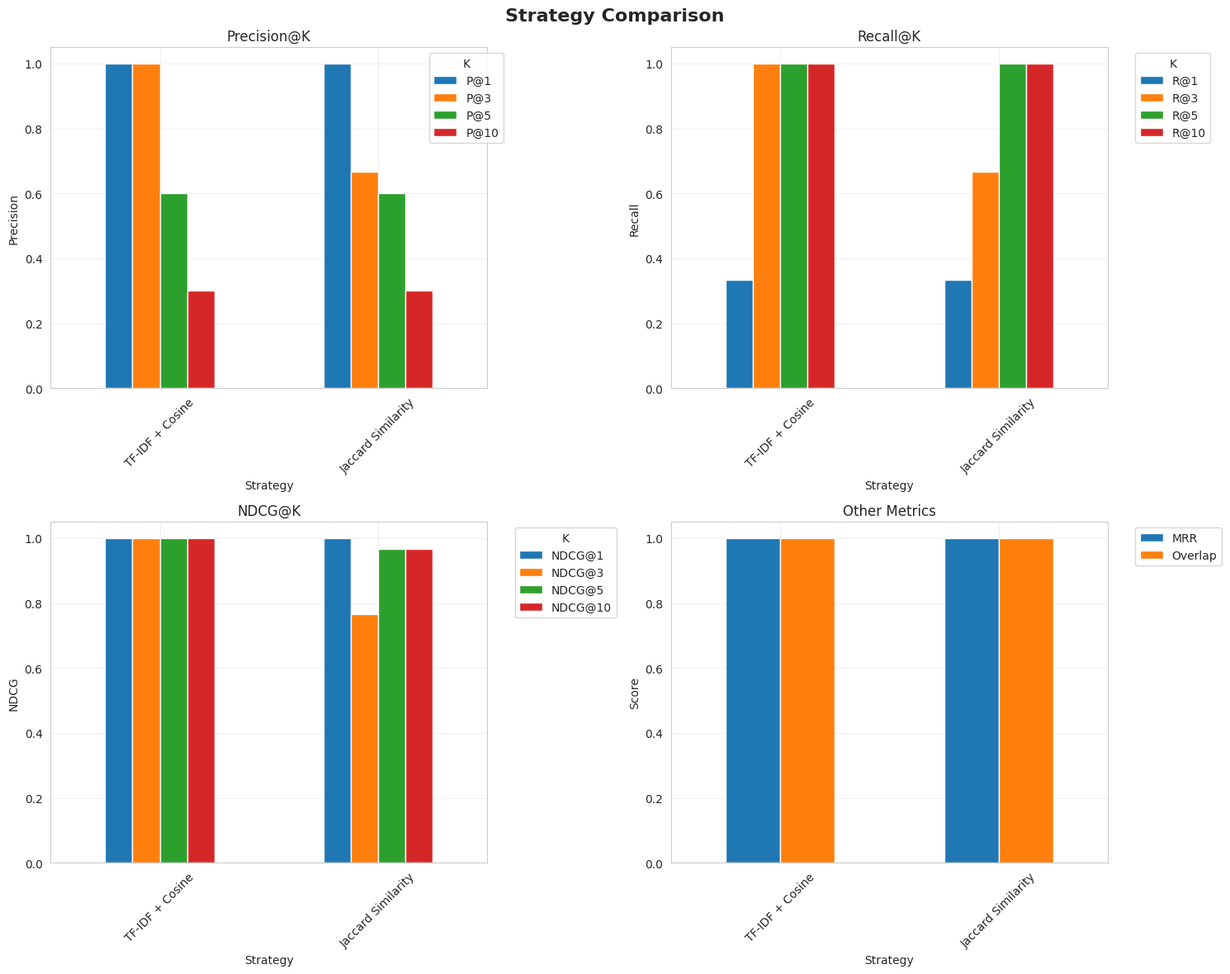

Write the Python code that produced this figure.
import os
import json
import pandas as pd
import numpy as np
from typing import Dict, List, Tuple
import logging
from datetime import datetime
import matplotlib.pyplot as plt
import seaborn as sns

logging.basicConfig(level=logging.INFO)
logger = logging.getLogger(__name__)


class EvaluationMetrics:
    @staticmethod
    def precision_at_k(recommended: List[str], relevant: List[str], k: int) -> float:
        recommended_k = recommended[:k]
        relevant_set = set(relevant)
        
        num_relevant = sum(1 for author in recommended_k if author in relevant_set)
        
        return num_relevant / k if k > 0 else 0.0
    
    @staticmethod
    def recall_at_k(recommended: List[str], relevant: List[str], k: int) -> float:
        recommended_k = set(recommended[:k])
        relevant_set = set(relevant)
        
        num_relevant = len(recommended_k & relevant_set)
        
        return num_relevant / len(relevant_set) if len(relevant_set) > 0 else 0.0
    
    @staticmethod
    def ndcg_at_k(recommended: List[Tuple[str, float]], relevant: List[str], k: int) -> float:
        recommended_k = recommended[:k]
        relevant_set = set(relevant)
        dcg = 0.0
        for i, (author, score) in enumerate(recommended_k):
            relevance = 1.0 if author in relevant_set else 0.0
            dcg += relevance / np.log2(i + 2)  
        idcg = sum(1.0 / np.log2(i + 2) for i in range(min(len(relevant), k)))
        
        return dcg / idcg if idcg > 0 else 0.0
    
    @staticmethod
    def mean_reciprocal_rank(recommended: List[str], relevant: List[str]) -> float:
        relevant_set = set(relevant)
        
        for i, author in enumerate(recommended):
            if author in relevant_set:
                return 1.0 / (i + 1)
        
        return 0.0
    
    @staticmethod
    def overlap_coefficient(recommended: List[str], relevant: List[str]) -> float:
        recommended_set = set(recommended)
        relevant_set = set(relevant)
        
        intersection = len(recommended_set & relevant_set)
        min_size = min(len(recommended_set), len(relevant_set))
        
        return intersection / min_size if min_size > 0 else 0.0


class StrategyEvaluator:
    def __init__(self, output_dir: str = "evaluation_reports"):
        self.output_dir = output_dir
        os.makedirs(output_dir, exist_ok=True)
        self.metrics = EvaluationMetrics()
    
    def evaluate_strategy(self, 
                         strategy_name: str,
                         recommendations: List[Tuple[str, float]],
                         ground_truth: List[str],
                         k_values: List[int] = [1, 3, 5, 10]) -> Dict:
        recommended_names = [author for author, score in recommendations]
        
        results = {
            'strategy_name': strategy_name,
            'metrics': {}
        }
        
        for k in k_values:
            results['metrics'][f'P@{k}'] = self.metrics.precision_at_k(
                recommended_names, ground_truth, k
            )
            results['metrics'][f'R@{k}'] = self.metrics.recall_at_k(
                recommended_names, ground_truth, k
            )
            results['metrics'][f'NDCG@{k}'] = self.metrics.ndcg_at_k(
                recommendations, ground_truth, k
            )
        
        results['metrics']['MRR'] = self.metrics.mean_reciprocal_rank(
            recommended_names, ground_truth
        )
        results['metrics']['Overlap'] = self.metrics.overlap_coefficient(
            recommended_names, ground_truth
        )
        
        return results
    
    def compare_strategies(self,
                          strategies_results: Dict[str, List[Tuple[str, float]]],
                          ground_truth: List[str],
                          k_values: List[int] = [1, 3, 5, 10]) -> pd.DataFrame:
        all_results = []
        
        for strategy_name, recommendations in strategies_results.items():
            result = self.evaluate_strategy(
                strategy_name, recommendations, ground_truth, k_values
            )
            
            row = {'Strategy': strategy_name}
            row.update(result['metrics'])
            all_results.append(row)
        
        df = pd.DataFrame(all_results)
        
        return df
    
    def generate_report(self,
                       comparison_df: pd.DataFrame,
                       query_info: Dict,
                       save_name: str = None) -> str:
        if save_name is None:
            timestamp = datetime.now().strftime("%Y%m%d_%H%M%S")
            save_name = f"evaluation_report_{timestamp}"
        csv_path = os.path.join(self.output_dir, f"{save_name}.csv")
        comparison_df.to_csv(csv_path, index=False)
        self._create_visualizations(comparison_df, save_name)
        report_path = os.path.join(self.output_dir, f"{save_name}.txt")
        
        with open(report_path, 'w') as f:
            f.write("="*80 + "\n")
            f.write("REVIEWER RECOMMENDATION EVALUATION REPORT\n")
            f.write("="*80 + "\n\n")
            
            f.write(f"Generated: {datetime.now().strftime('%Y-%m-%d %H:%M:%S')}\n\n")
            
            f.write("Query Information:\n")
            f.write("-" * 40 + "\n")
            for key, value in query_info.items():
                f.write(f"{key}: {value}\n")
            f.write("\n")
            
            f.write("Strategy Comparison:\n")
            f.write("-" * 40 + "\n")
            f.write(comparison_df.to_string(index=False))
            f.write("\n\n")
            f.write("Best Strategies by Metric:\n")
            f.write("-" * 40 + "\n")
            
            for col in comparison_df.columns:
                if col != 'Strategy':
                    best_idx = comparison_df[col].idxmax()
                    best_strategy = comparison_df.loc[best_idx, 'Strategy']
                    best_value = comparison_df.loc[best_idx, col]
                    f.write(f"{col}: {best_strategy} ({best_value:.4f})\n")
            
            f.write("\n" + "="*80 + "\n")
        
        logger.info(f"Evaluation report saved to {report_path}")
        
        return report_path
    
    def _create_visualizations(self, comparison_df: pd.DataFrame, save_name: str):
        sns.set_style("whitegrid")
        metric_cols = [col for col in comparison_df.columns if col != 'Strategy']
        fig, axes = plt.subplots(2, 2, figsize=(15, 12))
        fig.suptitle('Strategy Comparison', fontsize=16, fontweight='bold')
        
        #Plot 1: Precision@K
        precision_cols = [col for col in metric_cols if col.startswith('P@')]
        if precision_cols:
            ax = axes[0, 0]
            comparison_df.set_index('Strategy')[precision_cols].plot(
                kind='bar', ax=ax, rot=45
            )
            ax.set_title('Precision@K')
            ax.set_ylabel('Precision')
            ax.legend(title='K', bbox_to_anchor=(1.05, 1))
            ax.grid(True, alpha=0.3)
        
        #Plot 2: Recall@K
        recall_cols = [col for col in metric_cols if col.startswith('R@')]
        if recall_cols:
            ax = axes[0, 1]
            comparison_df.set_index('Strategy')[recall_cols].plot(
                kind='bar', ax=ax, rot=45
            )
            ax.set_title('Recall@K')
            ax.set_ylabel('Recall')
            ax.legend(title='K', bbox_to_anchor=(1.05, 1))
            ax.grid(True, alpha=0.3)
        
        #Plot 3: NDCG@K
        ndcg_cols = [col for col in metric_cols if col.startswith('NDCG@')]
        if ndcg_cols:
            ax = axes[1, 0]
            comparison_df.set_index('Strategy')[ndcg_cols].plot(
                kind='bar', ax=ax, rot=45
            )
            ax.set_title('NDCG@K')
            ax.set_ylabel('NDCG')
            ax.legend(title='K', bbox_to_anchor=(1.05, 1))
            ax.grid(True, alpha=0.3)
        
        #Plot 4: Overall metrics
        other_cols = ['MRR', 'Overlap']
        existing_other_cols = [col for col in other_cols if col in metric_cols]
        if existing_other_cols:
            ax = axes[1, 1]
            comparison_df.set_index('Strategy')[existing_other_cols].plot(
                kind='bar', ax=ax, rot=45
            )
            ax.set_title('Other Metrics')
            ax.set_ylabel('Score')
            ax.legend(bbox_to_anchor=(1.05, 1))
            ax.grid(True, alpha=0.3)
        
        plt.tight_layout()
        plot_path = os.path.join(self.output_dir, f"{save_name}.png")
        plt.savefig(plot_path, dpi=300, bbox_inches='tight')
        plt.close()
        
        logger.info(f"Visualization saved to {plot_path}")
    
    def cross_validate_strategies(self,
                                 author_profiles: Dict,
                                 similarity_calculators: Dict,
                                 n_folds: int = 5) -> pd.DataFrame:
        
        results = []
        author_names = list(author_profiles.keys())
        test_size = min(n_folds, len(author_names))
        
        for i, test_author in enumerate(author_names[:test_size]):
            logger.info(f"Fold {i+1}/{test_size}: Testing on {test_author}")
            test_profile = author_profiles[test_author]
            if test_profile.num_publications > 0:
                query_text = test_profile.publications[0]['text']
                ground_truth = [test_author]
                strategy_results = {}
                for strategy_name, calculator in similarity_calculators.items():
                    try:
                        recommendations = calculator.calculate_similarity(query_text, top_k=10)
                        strategy_results[strategy_name] = recommendations
                    except Exception as e:
                        logger.error(f"Error with {strategy_name}: {str(e)}")
                fold_results = self.compare_strategies(
                    strategy_results, ground_truth, k_values=[1, 3, 5, 10]
                )
                fold_results['Fold'] = i + 1
                fold_results['Test_Author'] = test_author
                
                results.append(fold_results)
        if results:
            all_results = pd.concat(results, ignore_index=True)
            metric_cols = [col for col in all_results.columns 
                          if col not in ['Strategy', 'Fold', 'Test_Author']]
            
            aggregated = all_results.groupby('Strategy')[metric_cols].mean()
            aggregated['Strategy'] = aggregated.index
            aggregated = aggregated.reset_index(drop=True)
            
            return aggregated
        
        return pd.DataFrame()


if __name__ == "__main__":
    print("Testing Evaluation Framework")
    print("="*80)
    recommendations_1 = [
        ('Author1', 0.95),
        ('Author2', 0.89),
        ('Author3', 0.85),
        ('Author4', 0.78),
        ('Author5', 0.72)
    ]
    
    recommendations_2 = [
        ('Author2', 0.92),
        ('Author1', 0.88),
        ('Author5', 0.82),
        ('Author3', 0.75),
        ('Author6', 0.70)
    ]
    
    ground_truth = ['Author1', 'Author2', 'Author3']
    
    strategies = {
        'TF-IDF + Cosine': recommendations_1,
        'Jaccard Similarity': recommendations_2
    }
    
    evaluator = StrategyEvaluator()
    
    comparison = evaluator.compare_strategies(strategies, ground_truth)
    
    print("\nComparison Results:")
    print(comparison.to_string(index=False))
    query_info = {
        'Paper': 'test_paper.pdf',
        'Method': 'Comparative Evaluation',
        'Date': datetime.now().strftime('%Y-%m-%d')
    }
    
    report_path = evaluator.generate_report(comparison, query_info, 'test_evaluation')
    print(f"\nReport saved to: {report_path}")
